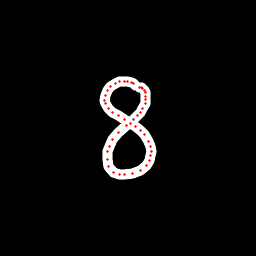

The table this chart was drawn from, first rows:
x, y, hover, eod
135.6, 85.43, 0.0, 0.0
133.3, 83.97, 0.0, 0.0
131.1, 82.87, 0.0, 0.0
127.9, 81.76, 0.0, 0.0
124.1, 81.36, 0.0, 0.0
119.7, 81.4, 0.0, 0.0
115.2, 83.15, 0.0, 0.0
110.8, 86.1, 0.0, 0.0
107.3, 90.45, 0.0, 0.0
105.3, 95.81, 0.0, 0.0
105, 100.4, 0.0, 0.0
105.7, 103.6, 0.0, 0.0
108.7, 108.1, 0.0, 0.0
113, 112, 0.0, 0.0
118.6, 115.9, 0.0, 0.0
124.3, 120, 0.0, 0.0
130.1, 123.2, 0.0, 0.0
135.7, 126.8, 0.0, 0.0
140.4, 130.4, 0.0, 0.0
144.9, 134.6, 0.0, 0.0
149, 141.1, 0.0, 0.0
150.5, 146.5, 0.0, 0.0
151.1, 151.3, 0.0, 0.0
150.5, 155.8, 0.0, 0.0
149, 160.1, 0.0, 0.0
146, 165.1, 0.0, 0.0
140.6, 170.1, 0.0, 0.0
132.2, 173.6, 0.0, 0.0
124.4, 174.8, 0.0, 0.0
119.3, 174.5, 0.0, 0.0
114, 172, 0.0, 0.0
109, 166.1, 0.0, 0.0
107.4, 159.1, 0.0, 0.0
107.3, 151.6, 0.0, 0.0
109.3, 146.1, 0.0, 0.0
112.4, 139.8, 0.0, 0.0
118.8, 132.3, 0.0, 0.0
126.4, 125.2, 0.0, 0.0
133.3, 119.5, 0.0, 0.0
137.3, 115.9, 0.0, 0.0
140.8, 112, 0.0, 0.0
142.9, 108.2, 0.0, 0.0
145.1, 103.5, 0.0, 0.0
146, 99.66, 0.0, 0.0
146, 96.13, 0.0, 0.0
145.8, 92.58, 0.0, 0.0
144.9, 90.91, 0.0, 0.0
142.9, 88.83, 0.0, 0.0
141.6, 87.69, 0.0, 0.0
139.6, 87.05, 0.0, 1.0
